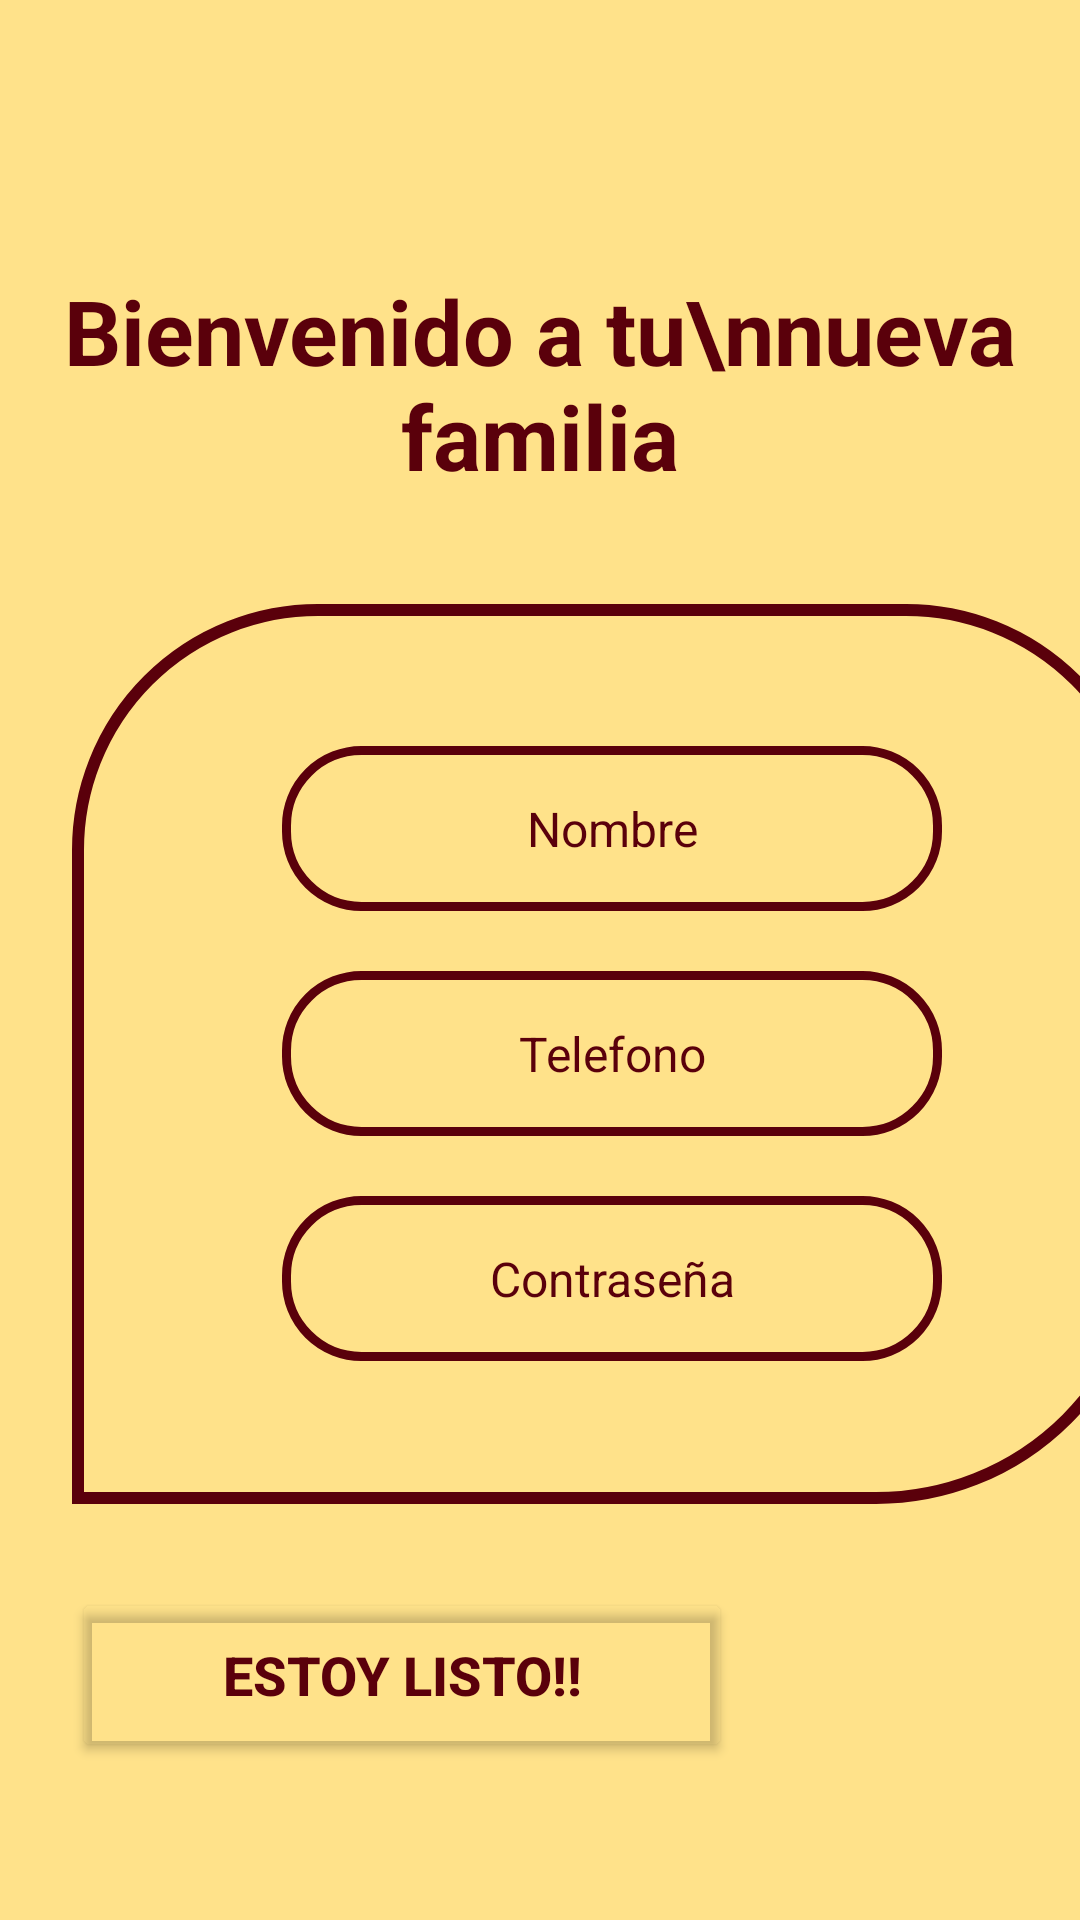

Here is an Android app screen rendered from its layout file. Give the layout XML and the strings, colors and styles it references.
<!-- AndroidManifest.xml: application theme Theme.AnimalesAdopcion -->
<!-- res/layout/fragment_registro.xml -->
<?xml version="1.0" encoding="utf-8"?>
<androidx.constraintlayout.widget.ConstraintLayout
    xmlns:android="http://schemas.android.com/apk/res/android"
    xmlns:app="http://schemas.android.com/apk/res-auto"
    android:layout_width="match_parent"
    android:layout_height="match_parent"
    android:background="#FFE28A">

    <TextView
        android:id="@+id/txtTituloRegistro"
        android:layout_width="wrap_content"
        android:layout_height="wrap_content"
        android:text="Bienvenido a tu\nnueva familia"
        android:textColor="#5A000B"
        android:textSize="30sp"
        android:textStyle="bold"
        android:gravity="center"
        android:layout_marginTop="90dp"
        app:layout_constraintTop_toTopOf="parent"
        app:layout_constraintStart_toStartOf="parent"
        app:layout_constraintEnd_toEndOf="parent" />

    
    <LinearLayout
        android:id="@+id/contenedorRegistro"
        android:layout_width="360dp"
        android:layout_height="300dp"
        android:layout_marginStart="24dp"
        android:layout_marginTop="36dp"
        android:background="@drawable/fondo_formulario"
        android:gravity="center"
        android:orientation="vertical"
        android:padding="30dp"
        app:layout_constraintStart_toStartOf="parent"
        app:layout_constraintTop_toBottomOf="@id/txtTituloRegistro">

        
        <EditText
            android:id="@+id/edtNombreRegistro"
            android:layout_width="220dp"
            android:layout_height="55dp"
            android:background="@drawable/fondo_input"
            android:gravity="center"
            android:hint="Nombre"
            android:textColor="#5A000B"
            android:textColorHint="#5A000B"
            android:textSize="16sp" />

        
        <EditText
            android:id="@+id/edtEmailRegistro"
            android:layout_width="220dp"
            android:layout_height="55dp"
            android:layout_marginTop="20dp"
            android:background="@drawable/fondo_input"
            android:gravity="center"
            android:hint="Telefono"
            android:inputType="phone"
            android:textColor="#5A000B"
            android:textColorHint="#5A000B"
            android:textSize="16sp" />

        
        <EditText
            android:id="@+id/edtPasswordRegistro"
            android:layout_width="220dp"
            android:layout_height="55dp"
            android:layout_marginTop="20dp"
            android:background="@drawable/fondo_input"
            android:gravity="center"
            android:hint="Contraseña"
            android:inputType="textPassword"
            android:textColor="#5A000B"
            android:textColorHint="#5A000B"
            android:textSize="16sp" />

    </LinearLayout>

    
    <Button
        android:id="@+id/btnEstoyListo"
        android:layout_width="220dp"
        android:layout_height="58dp"
        android:layout_marginStart="24dp"
        android:layout_marginTop="28dp"
        android:backgroundTint="@android:color/transparent"
        android:text="Estoy listo!!"
        android:textColor="#5A000B"
        android:textSize="18sp"
        android:textStyle="bold"
        app:cornerRadius="30dp"
        app:layout_constraintStart_toStartOf="parent"
        app:layout_constraintTop_toBottomOf="@id/contenedorRegistro"
        app:strokeColor="#5A000B"
        app:strokeWidth="4dp" />

</androidx.constraintlayout.widget.ConstraintLayout>
<!-- resources referenced by this layout -->
<resources>
  <!-- drawable fondo_formulario (drawable) -->
  <shape xmlns:android="http://schemas.android.com/apk/res/android">
      <solid android:color="@android:color/transparent" />
      <stroke
          android:width="4dp"
          android:color="#5A000B" />
      <corners
          android:topLeftRadius="80dp"
          android:topRightRadius="80dp"
          android:bottomLeftRadius="0dp"
          android:bottomRightRadius="90dp" />
  </shape>
  <!-- drawable fondo_input (drawable) -->
  <shape xmlns:android="http://schemas.android.com/apk/res/android">
      <solid android:color="#FFE28A" />
      <stroke
          android:width="3dp"
          android:color="#5A000B" />
      <corners android:radius="25dp" />
  </shape>
  <style name="Theme.AnimalesAdopcion" parent="Base.Theme.AnimalesAdopcion" />
  <style name="Base.Theme.AnimalesAdopcion" parent="Theme.Material3.DayNight.NoActionBar">
          
          
      </style>
</resources>
